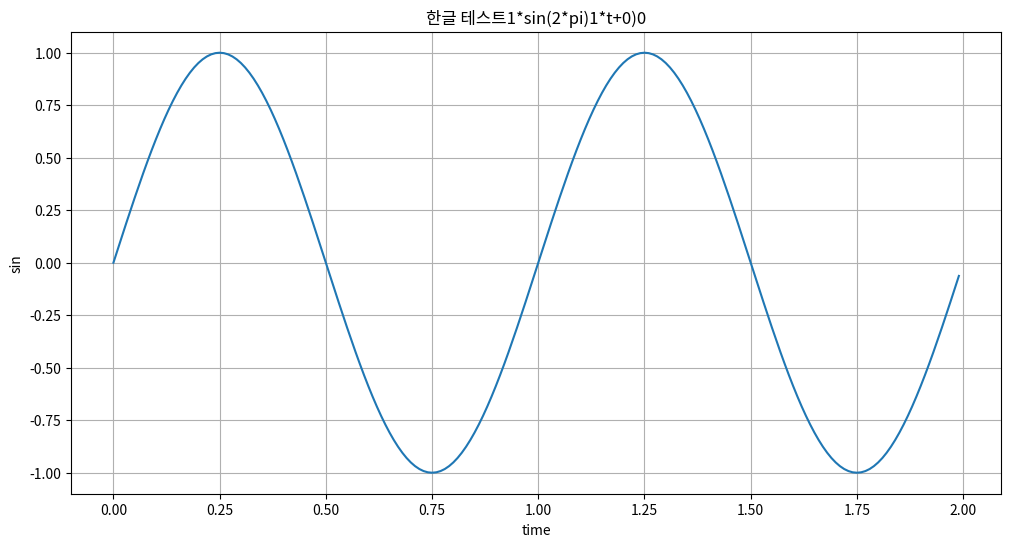

Recreate this plot in Python.

import numpy as np
import matplotlib.pyplot as plt

def plotSinWave(**kwargs):
    """
    plot sine wave
    y = a sin(2 pi f t _t_0) + b
    """
    endTime = kwargs.get("endTime", 1) 
    sampleTime = kwargs.get("sampleTime", 0.01)
    amp = kwargs.get("amp", 1)
    freq = kwargs.get("freq", 1)
    startTime = kwargs.get("startTime", 0)
    bias = kwargs.get("bias", 0)
    figsize = kwargs.get("figsize", (12, 6))
    
    time = np.arange(startTime, endTime, sampleTime)
    result = amp * np.sin(2 * np.pi * freq * time + startTime) + bias

    plt.figure(figsize=(12, 6))
    plt.plot(time, result)
    plt.grid(True)
    plt.xlabel("time")
    plt.ylabel("sin")
    plt.title("한글 테스트" + str(amp) + "*sin(2*pi)" + str(freq) + "*t+" + str(startTime) + ")" + str(bias))
    plt.show()

if __name__ == "__main__":
    print("hello world~!!")
    print("this is test graph!!")
    plotSinWave(amp=1, endTime=2)
